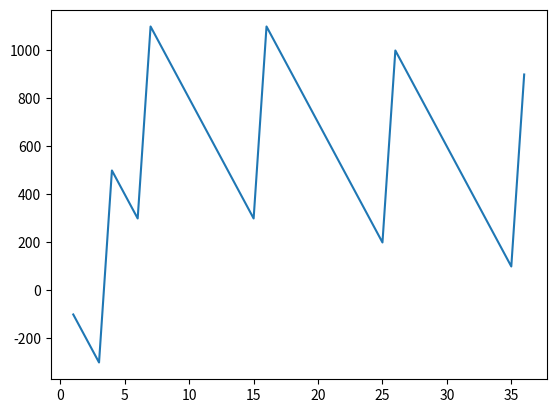

Write Python code to recreate this figure.
import random
import matplotlib.pyplot as plt
account=0

x=[]
y=[]
for i in range(36):
    x.append(i+1)
    bet=random.randint(1,10)
    lucky_draw=random.randint(1,10)
    #print("Bet:", bet)
   # print("Lucky draw: ",lucky_draw)

    if bet==lucky_draw:
        account=account+900-100
    else:
        account=account-100
    y.append(account)
print("amount in your game account:", account)
plt.plot(x,y)
plt.show()
